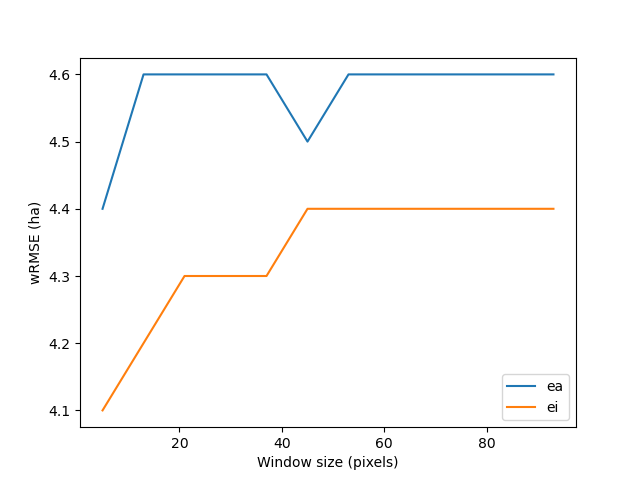

The file beside this chart, header and first rows:
mod_id, ws, m, wRMSE
0, 5, ei, 4.1
1, 5, ea, 4.4
2, 13, ei, 4.2
3, 13, ea, 4.6
4, 21, ei, 4.3
5, 21, ea, 4.6
6, 29, ei, 4.3
7, 29, ea, 4.6
8, 37, ei, 4.3
9, 37, ea, 4.6
10, 45, ei, 4.4
11, 45, ea, 4.5
12, 53, ei, 4.4
13, 53, ea, 4.6
14, 61, ei, 4.4
15, 61, ea, 4.6
16, 69, ei, 4.4
17, 69, ea, 4.6
18, 77, ei, 4.4
19, 77, ea, 4.6
20, 85, ei, 4.4
21, 85, ea, 4.6
22, 93, ei, 4.4
23, 93, ea, 4.6
